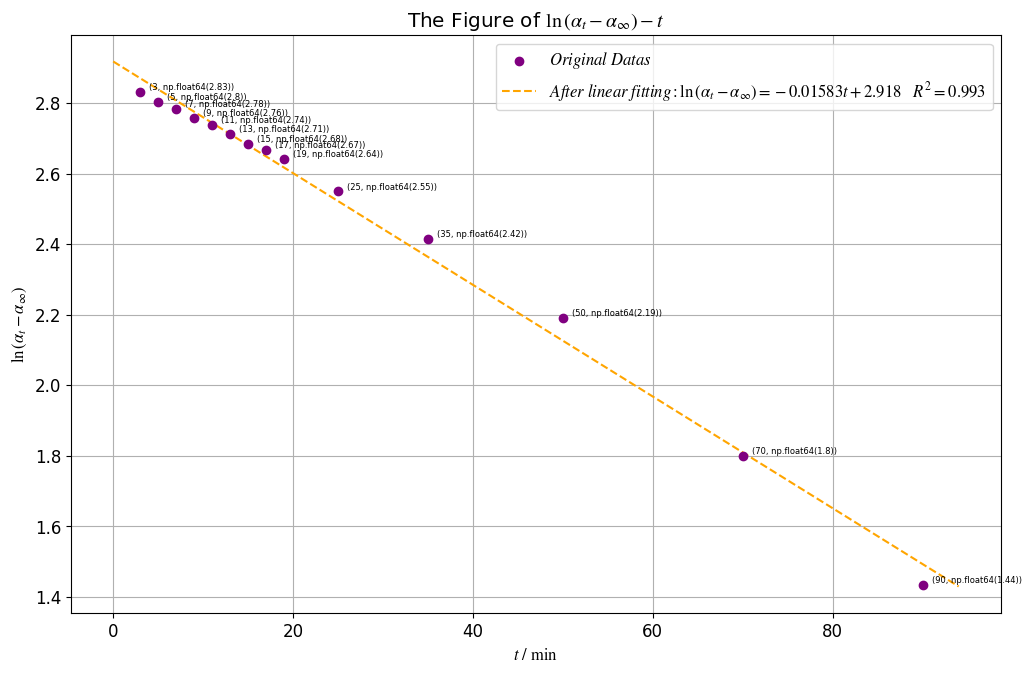

Write Python code to recreate this figure.
import matplotlib.pyplot as plt
import numpy as np
import matplotlib
from matplotlib import rcParams
from scipy.interpolate import make_interp_spline
from scipy.optimize import curve_fit
np.set_printoptions(suppress=True)
from sympy import *
import math
config = {
    "font.family":'serif',
    "font.size": 12,
    "mathtext.fontset":'stix',
    "font.serif": ['Times New Roman'],
}
rcParams.update(config)

#计算r值
def computeCorrelation(X, Y):
    xBar = np.mean(X)
    yBar = np.mean(Y)
    SSR = 0
    varX = 0
    varY = 0
    for i in range(0, len(X)):
        diffXXBar = X[i] - xBar
        diffYYBar = Y[i] - yBar
        SSR += (diffXXBar * diffYYBar)
        varX += diffXXBar ** 2
        varY += diffYYBar ** 2

    SST = math.sqrt(varX * varY)
    print("r：", SSR / SST, "r-squared：", (SSR / SST) ** 2)
    return

print(matplotlib.matplotlib_fname())
def runplt(size=None):
    plt.figure(figsize=(12,7.5))
    plt.title(r'The Figure of $\ln{(\alpha_{t} - \alpha_{\infty})}-t$')
    plt.xlabel(r'$t \  / \ \rm{min}$')
    plt.ylabel(r'$\ln{(\alpha_{t} - \alpha_{\infty})}$')
    # plt.axis([0, 4.5,0.03, 0.07])
    # plt.axis([])
    return plt

t = [3,5,7,9,11,13,15,17,19,25,35,50,70,90]

a = [12.15,11.70,11.35,10.95,10.65,10.25,9.85,9.60,9.25,8,6.4,4.15,1.25,-0.6]
a = np.array(a)
a = a + 0.20
print('a修正')
print(a)

ai = [-4.60]
ai = np.array(ai)
a1 = a - ai
print('at-ainfty')
print(a1)
a2 = np.log(a1)
print('ln')
print(a2)


A = np.polyfit(t,a2,1)
B = np.poly1d(A)
print('图像的拟合函数：')
print(B)
D = B.deriv()
print('求导之后得到斜率：')
print(D)
computeCorrelation(t, a2)

plt=runplt()
plt.grid(zorder=0)
plt.scatter(t,a2,c='purple',marker='o',label='$Original \ Datas$',zorder=3)
plt.plot(np.arange(0,95,1),B(np.arange(0,95,1)),ls='--',c='orange',label=r'$After \ linear \ fitting:\ln{(\alpha_{t} - \alpha_{\infty})} =-0.01583t + 2.918\quad R^{2} = 0.993$',zorder=2)
for X, y in zip(t, a2):
    plt.text(X+1, y, (X,np.around(y,2)),ha='left', va='bottom', fontsize=6)
plt.legend(loc='upper right')
plt.savefig('ffigg.pdf')
plt.show()
